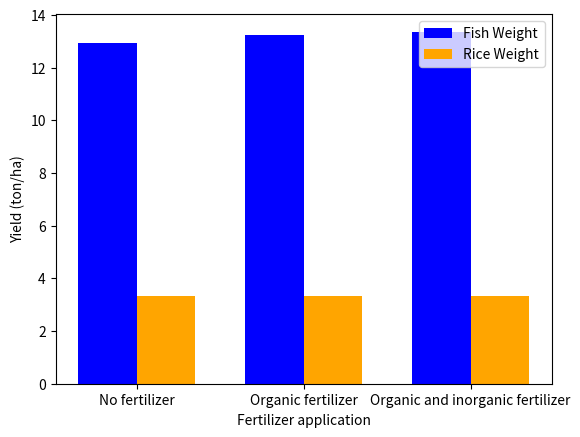

Recreate this plot in Python.
# -*- coding: utf-8 -*-
"""
Created on Thu Oct 10 15:08:45 2024

[redacted]
"""
import matplotlib.pyplot as plt
import numpy as np 

categories =['No fertilizer', 'Organic fertilizer', 'Organic and inorganic fertilizer']
fish_weight = [12.925, 13.225, 13.36]
rice_weight = [3.316, 3.316, 3.316]
N_net = [301.59, 320.526, 354.692]
P_net = [36.83, 174.717, 175.027]

# Create positions for the bars
bar_width = 0.35  # Width of each bar
positions = np.arange(len(categories))  # Positions for the first set of bars

# Create the bar plots
fig, ax = plt.subplots()
ax.bar(positions, fish_weight, width=bar_width, label='Fish Weight', color='blue')
ax.bar(positions + bar_width, rice_weight, width=bar_width, label='Rice Weight', color='orange')

# Customize the plot
ax.set_xlabel('Fertilizer application')
ax.set_ylabel('Yield (ton/ha)')
# ax.set_title('Fish Weight vs. Rice Weight')
ax.set_xticks(positions + bar_width / 2)  # Set x-ticks in the middle of the grouped bars
ax.set_xticklabels(categories)  # Set category names as x-tick labels
ax.legend()

# Display the plot
plt.show()